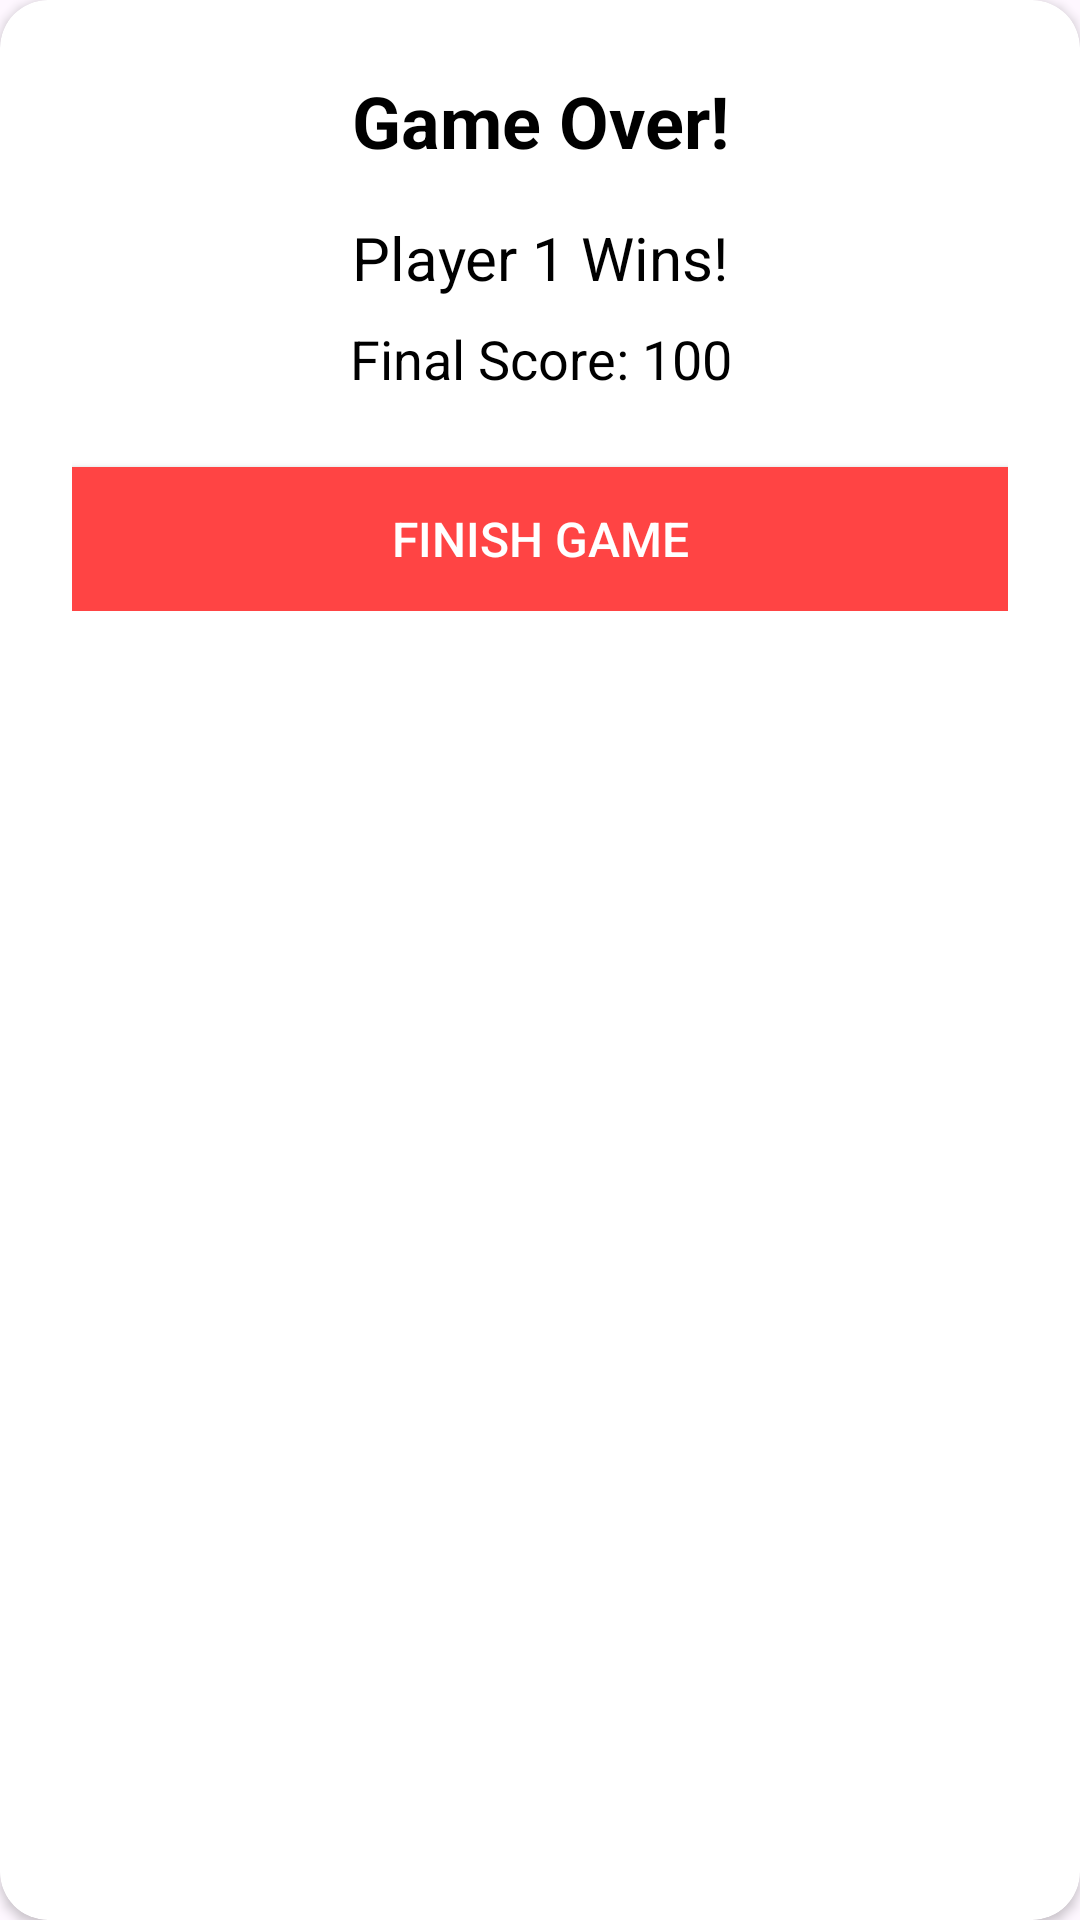

Layout XML and referenced resources for this Android screen:
<!-- AndroidManifest.xml: application theme Theme.OrProject -->
<!-- res/layout/activity_custom_dialog.xml -->
<?xml version="1.0" encoding="utf-8"?>
<androidx.cardview.widget.CardView xmlns:android="http://schemas.android.com/apk/res/android"
    xmlns:app="http://schemas.android.com/apk/res-auto"
    android:layout_width="300dp"
    android:layout_height="wrap_content"
    app:cardCornerRadius="16dp"
    app:cardBackgroundColor="#FFFFFF"
    android:layout_gravity="center">

    <LinearLayout
        android:layout_width="match_parent"
        android:layout_height="wrap_content"
        android:orientation="vertical"
        android:padding="24dp">

        <TextView
            android:layout_width="match_parent"
            android:layout_height="wrap_content"
            android:text="Game Over!"
            android:textSize="24sp"
            android:textStyle="bold"
            android:textColor="#000000"
            android:gravity="center"
            android:layout_marginBottom="16dp" />

        <TextView
            android:id="@+id/tvWinner"
            android:layout_width="match_parent"
            android:layout_height="wrap_content"
            android:text="Player 1 Wins!"
            android:textSize="20sp"
            android:textColor="#000000"
            android:gravity="center"
            android:layout_marginBottom="8dp" />

        <TextView
            android:id="@+id/tvScore"
            android:layout_width="match_parent"
            android:layout_height="wrap_content"
            android:text="Final Score: 100"
            android:textSize="18sp"
            android:textColor="#000000"
            android:gravity="center"
            android:layout_marginBottom="24dp" />

        <Button
            android:id="@+id/btnFinishGame"
            android:layout_width="match_parent"
            android:layout_height="wrap_content"
            android:text="Finish Game"
            android:textSize="16sp"
            android:padding="12dp"
            android:background="@android:color/holo_red_light"
            android:textColor="#FFFFFF" />

    </LinearLayout>
</androidx.cardview.widget.CardView>
<!-- resources referenced by this layout -->
<resources>
  <style name="Theme.OrProject" parent="Base.Theme.OrProject" />
  <style name="Base.Theme.OrProject" parent="Theme.Material3.DayNight.NoActionBar">
          
          
      </style>
</resources>
